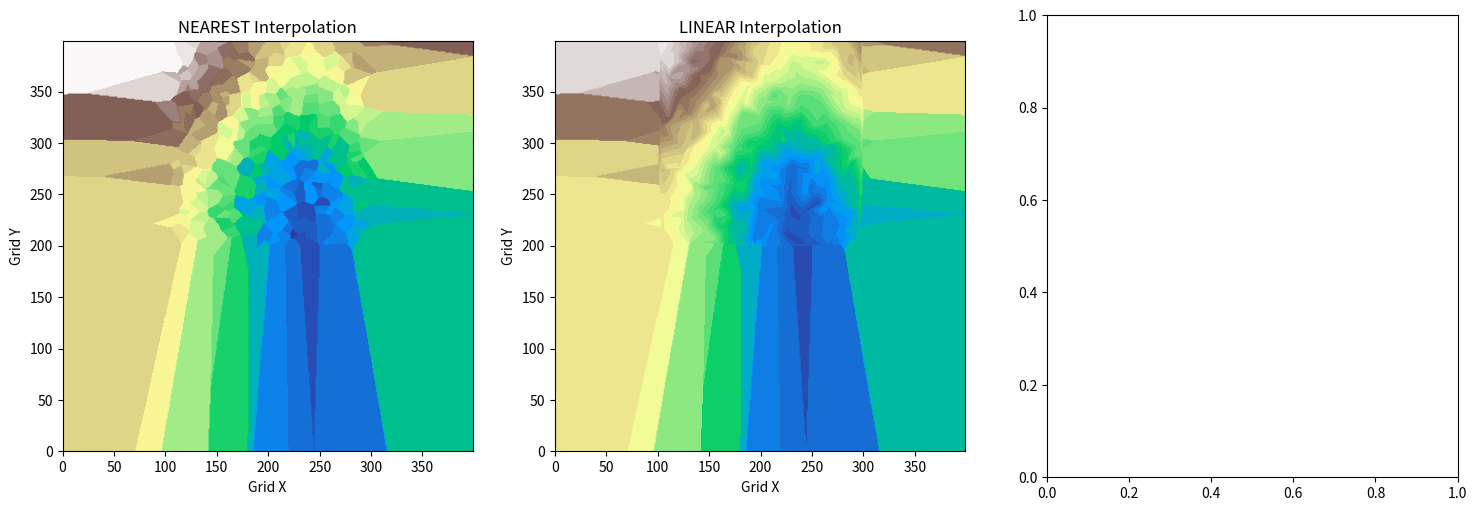

This chart was generated by the following Python code: (Note: this script raises an exception after producing the figure.)
import numpy as np
from scipy.interpolate import Rbf, griddata
from abc import ABC, abstractmethod


class InterpolationMethod(ABC):
    @abstractmethod
    def interpolate(self, gx, gy, z, nx: int, ny: int, x0: float, dx: float, y0: float, dy: float) -> tuple[np.ndarray, np.ndarray, np.ndarray]:
        pass


class RBFInterpolation(InterpolationMethod):
    def __init__(self, function='linear', epsilon=10, smooth=50):
        self.function = function
        self.epsilon = epsilon
        self.smooth = smooth

    def interpolate(self, gx, gy, z, nx, ny, x0, dx, y0, dy):
        gx_axis = x0 + np.arange(nx, dtype=np.float32) * dx
        gy_axis = y0 + np.arange(ny, dtype=np.float32) * dy
        gx_mesh, gy_mesh = np.meshgrid(gx_axis, gy_axis)

        rbf = Rbf(gx, gy, z, function=self.function, epsilon=self.epsilon, smooth=self.smooth)
        zgrid = rbf(gx_mesh, gy_mesh)
        return gy_axis, gx_axis, zgrid


class GriddataNearestInterpolation(InterpolationMethod):
    def interpolate(self, gx, gy, z, nx, ny, x0, dx, y0, dy):
        gx_axis = x0 + np.arange(nx, dtype=np.float32) * dx
        gy_axis = y0 + np.arange(ny, dtype=np.float32) * dy
        gx_mesh, gy_mesh = np.meshgrid(gx_axis, gy_axis)

        points = np.column_stack((gx, gy))
        grid_points = np.column_stack((gx_mesh.ravel(), gy_mesh.ravel()))
        zgrid = griddata(points, z, grid_points, method='nearest')
        return gy_axis, gx_axis, zgrid.reshape(ny, nx)


class GriddataLinearInterpolation(InterpolationMethod):
    def interpolate(self, gx, gy, z, nx, ny, x0, dx, y0, dy):
        gx_axis = x0 + np.arange(nx, dtype=np.float32) * dx
        gy_axis = y0 + np.arange(ny, dtype=np.float32) * dy
        gx_mesh, gy_mesh = np.meshgrid(gx_axis, gy_axis)

        points = np.column_stack((gx, gy))
        grid_points = np.column_stack((gx_mesh.ravel(), gy_mesh.ravel()))

        zgrid_linear = griddata(points, z, grid_points, method='linear')
        zgrid_nearest = griddata(points, z, grid_points, method='nearest')

        mask = np.isnan(zgrid_linear)
        zgrid_linear[mask] = zgrid_nearest[mask]

        return gy_axis, gx_axis, zgrid_linear.reshape(ny, nx)


def get_interpolator(name: str, **kwargs) -> InterpolationMethod:
    name = name.lower()
    if name == 'rbf':
        return RBFInterpolation(**kwargs)
    elif name == 'linear':
        return GriddataLinearInterpolation()
    elif name == 'nearest':
        return GriddataNearestInterpolation()
    else:
        raise ValueError(f"Unknown interpolation method: {name}")


def perform_interpolation(method: InterpolationMethod, gx, gy, z, nx: int, ny: int, x0: float, dx: float, y0: float, dy: float):
    return method.interpolate(gx, gy, z, nx, ny, x0, dx, y0, dy)


# Test driver
if __name__ == "__main__":
    import matplotlib.pyplot as plt

    def generate_sample_data():
        rng = np.random.default_rng(seed=42)
        gx = rng.uniform(100, 300, size=500)
        gy = rng.uniform(200, 500, size=500)
        z = np.sin(gx / 50) + np.cos(gy / 70) + rng.normal(0, 0.1, size=500)
        return gx, gy, z

    nx, ny = 400, 400
    x0, dx = 0.0, 1.0
    y0, dy = 0.0, 1.0

    gx, gy, z = generate_sample_data()

    methods = {
        "nearest": get_interpolator("nearest"),
        "linear": get_interpolator("linear"),
        "rbf": get_interpolator("rbf", function='multiquadric', epsilon=1, smooth=0.1)
    }

    fig, axes = plt.subplots(1, 3, figsize=(18, 6))
    for ax, (name, method) in zip(axes, methods.items()):
        gy_axis, gx_axis, zgrid = perform_interpolation(method, gx, gy, z, nx, ny, x0, dx, y0, dy)
        gx_grid, gy_grid = np.meshgrid(gx_axis, gy_axis)
        contour = ax.contourf(gx_grid, gy_grid, zgrid, levels=40, cmap='terrain')
        ax.set_title(f"{name.upper()} Interpolation")
        ax.set_xlabel("Grid X")
        ax.set_ylabel("Grid Y")
        ax.set_aspect('equal')

    plt.colorbar(contour, ax=axes, location='right', shrink=0.8, label='Z')
    plt.suptitle("Interpolation Method Comparison", fontsize=14)
    plt.tight_layout()
    plt.show()
